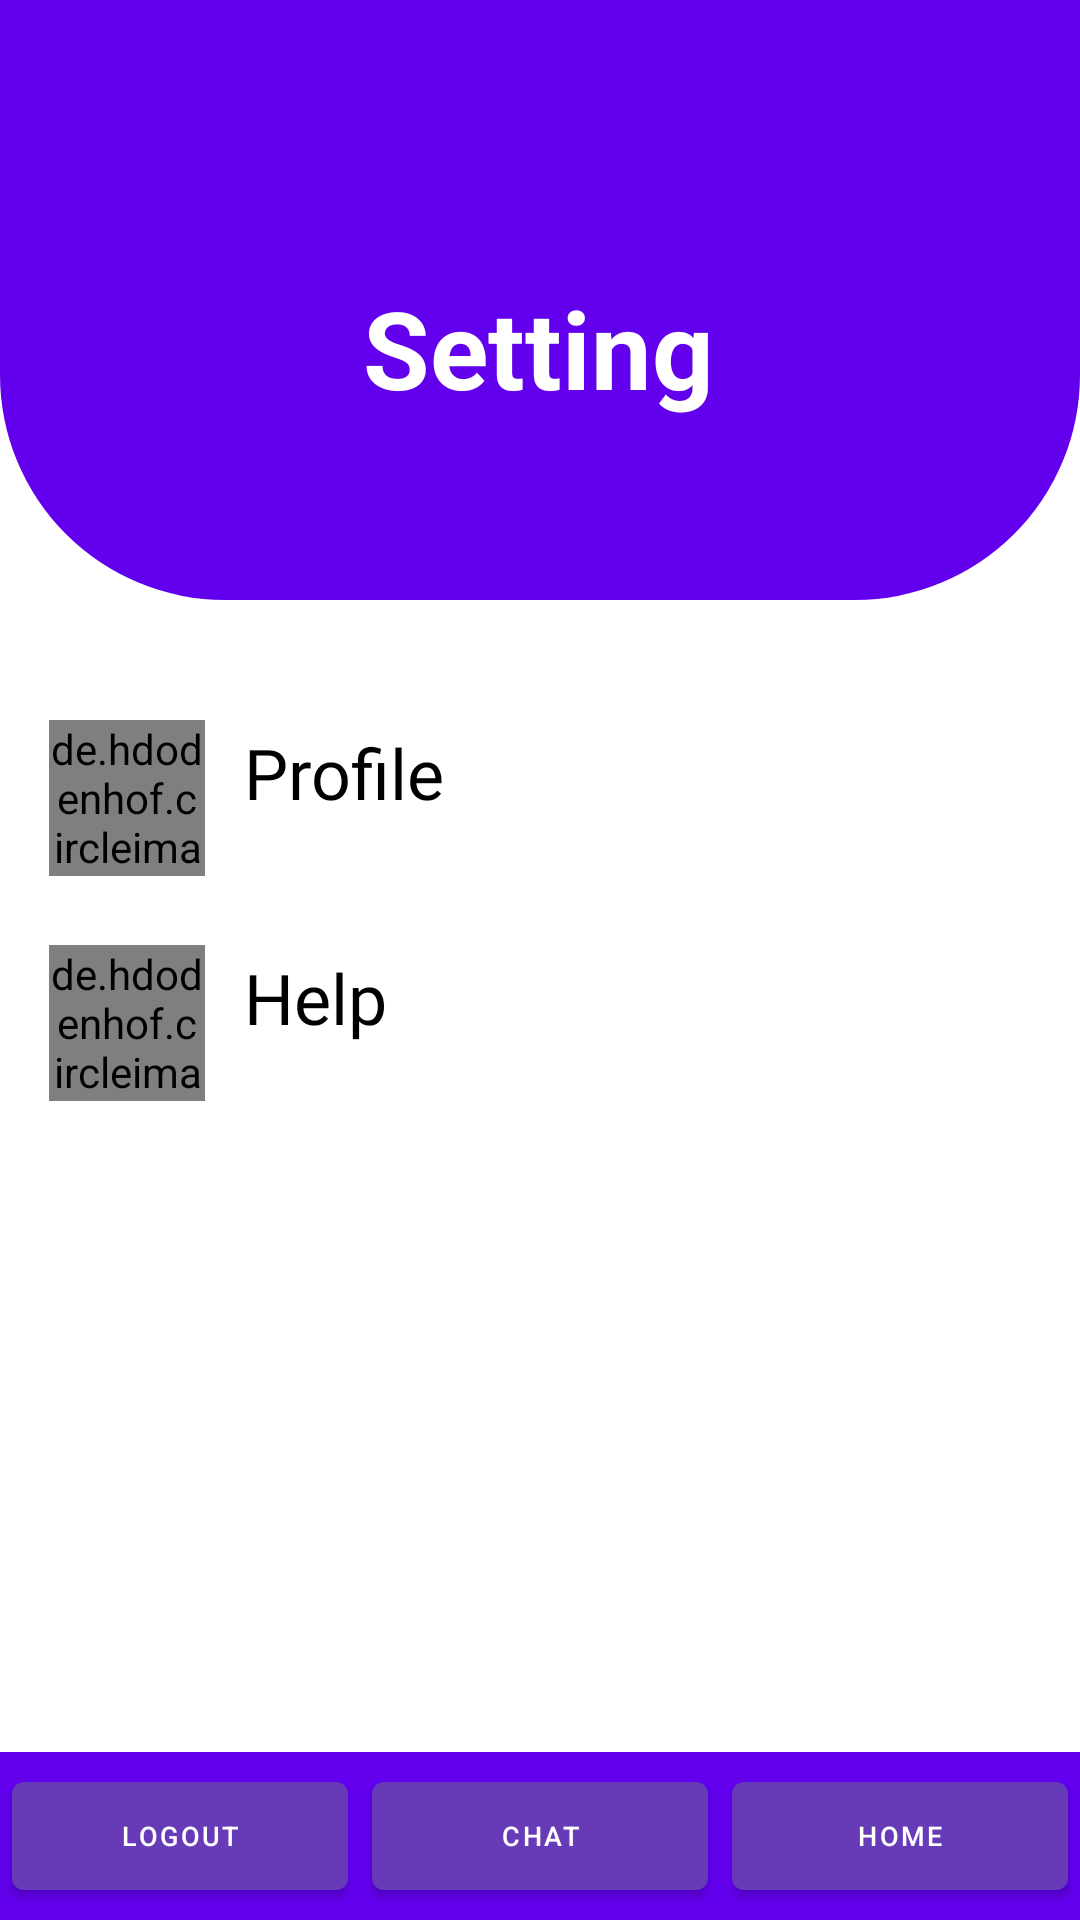

This screen was rendered from an Android layout file. Write that file and the resources it references.
<!-- AndroidManifest.xml: application theme Theme.CoolMangoesMonitoringApp -->
<!-- res/layout/activity_setting.xml -->
<?xml version="1.0" encoding="utf-8"?>
<androidx.constraintlayout.widget.ConstraintLayout
    xmlns:android="http://schemas.android.com/apk/res/android"
    xmlns:app="http://schemas.android.com/apk/res-auto"
    xmlns:tools="http://schemas.android.com/tools"
    android:layout_width="match_parent"
    android:layout_height="match_parent"
    android:background="@color/white"
    tools:context=".Setting">

    <View
        android:id="@+id/top_view"
        android:layout_width="match_parent"
        android:layout_height="200dp"
        android:background="@drawable/bg_view"
        tools:ignore="MissingConstraints" />


    <TextView
        android:id="@+id/dashboard_txt"
        android:layout_width="wrap_content"
        android:layout_height="wrap_content"
        android:layout_alignParentStart="true"
        android:layout_alignParentTop="true"
        android:layout_alignParentEnd="true"
        android:layout_marginBottom="60dp"
        android:text="Setting"
        android:textColor="@color/white"
        android:textAlignment="center"
        android:textSize="36sp"
        android:textStyle="bold"
        app:layout_constraintBottom_toBottomOf="@+id/top_view"
        app:layout_constraintEnd_toEndOf="@+id/top_view"
        app:layout_constraintHorizontal_bias="0.498"
        app:layout_constraintStart_toStartOf="@+id/top_view"
        app:layout_constraintTop_toTopOf="parent"
        app:layout_constraintVertical_bias="1.0" />

    <ScrollView
        android:layout_width="353dp"
        android:layout_height="177dp"
        android:layout_marginTop="24dp"
        app:layout_constraintBottom_toTopOf="@+id/relativeLayoutBottom"
        app:layout_constraintEnd_toEndOf="parent"
        app:layout_constraintHorizontal_bias="0.494"
        app:layout_constraintStart_toStartOf="parent"
        app:layout_constraintTop_toBottomOf="@+id/top_view"
        app:layout_constraintVertical_bias="0.016">

        <LinearLayout
            android:id="@+id/scroll"
            android:layout_width="match_parent"
            android:layout_height="wrap_content"
            android:orientation="vertical">

            <LinearLayout
                android:id="@+id/profileLayout"
                android:layout_width="match_parent"
                android:layout_height="wrap_content"
                android:orientation="horizontal">

                <de.hdodenhof.circleimageview.CircleImageView
                    android:id="@+id/profileImg"
                    android:layout_width="52dp"
                    android:layout_height="52dp"
                    android:layout_marginStart="13dp"
                    android:layout_marginTop="13dp"
                    android:layout_marginEnd="13dp"
                    android:layout_marginBottom="10dp"
                    android:src="@drawable/profile_icon" />

                <LinearLayout
                    android:layout_width="match_parent"
                    android:layout_height="50dp"
                    android:layout_marginTop="15dp"
                    android:gravity="center"
                    android:orientation="vertical">

                    <TextView
                        android:id="@+id/profile"
                        android:layout_width="match_parent"
                        android:layout_height="50dp"
                        android:fontFamily="@font/poppins_bold"
                        android:text="Profile"
                        android:textColor="@color/black"
                        android:textSize="23.40dp" />
                </LinearLayout>
            </LinearLayout>

            <LinearLayout
                android:id="@+id/profileLayout2"
                android:layout_width="match_parent"
                android:layout_height="wrap_content"
                android:orientation="horizontal">

                <de.hdodenhof.circleimageview.CircleImageView
                    android:id="@+id/changDetailsImg"
                    android:layout_width="52dp"
                    android:layout_height="52dp"
                    android:layout_marginStart="13dp"
                    android:layout_marginTop="13dp"
                    android:layout_marginEnd="13dp"
                    android:layout_marginBottom="10dp"
                    android:src="@drawable/help" />

                <LinearLayout
                    android:layout_width="match_parent"
                    android:layout_height="50dp"
                    android:layout_marginTop="15dp"
                    android:gravity="center"
                    android:orientation="vertical">

                    <TextView
                        android:id="@+id/help"
                        android:layout_width="match_parent"
                        android:layout_height="50dp"
                        android:fontFamily="@font/poppins_bold"
                        android:text="Help"
                        android:textColor="@color/black"
                        android:textSize="23.40dp" />
                </LinearLayout>
            </LinearLayout>
        </LinearLayout>
    </ScrollView>

    <RelativeLayout
        android:id="@+id/relativeLayoutBottom"
        android:layout_width="match_parent"
        android:layout_height="wrap_content"
        android:background="?attr/colorPrimary"
        app:layout_constraintBottom_toBottomOf="parent"
        app:layout_constraintEnd_toEndOf="parent"
        app:layout_constraintHorizontal_bias="1.0"
        app:layout_constraintStart_toStartOf="parent"
        app:layout_constraintVertical_bias="1.0">
        <LinearLayout
            android:layout_width="match_parent"
            android:layout_height="wrap_content"
            android:weightSum="3">
            <com.google.android.material.button.MaterialButton
                android:id="@+id/logoutBtn"
                android:layout_width="0dp"
                android:layout_height="wrap_content"
                android:layout_weight="1"
                android:layout_margin="4dp"
                android:text="Logout"
                android:textAlignment="center"
                android:textColor="@color/white"
                android:textSize="9sp"
                app:backgroundTint="#673AB7" />

            <com.google.android.material.button.MaterialButton
                android:id="@+id/chatBtn"
                android:layout_width="0dp"
                android:layout_margin="4dp"
                android:layout_height="wrap_content"
                android:layout_weight="1"
                android:text="Chat"
                android:textAlignment="center"
                android:textColor="@color/white"
                android:textSize="9sp"
                app:backgroundTint="#673AB7" />

            <com.google.android.material.button.MaterialButton
                android:id="@+id/dashboardBtn"
                android:layout_width="0dp"
                android:layout_height="wrap_content"
                android:layout_weight="1"
                android:layout_margin="4dp"
                android:text="Home"
                android:textAlignment="center"
                android:textColor="@color/white"
                android:textSize="9sp"
                app:backgroundTint="#673AB7" />
        </LinearLayout>
    </RelativeLayout>
</androidx.constraintlayout.widget.ConstraintLayout>
<!-- resources referenced by this layout -->
<resources>
  <!-- drawable bg_view (drawable) -->
  <?xml version="1.0" encoding="utf-8"?>
  <shape xmlns:android="http://schemas.android.com/apk/res/android">
  
      <corners android:bottomRightRadius="75dp"
          android:bottomLeftRadius="75dp"/>
      <solid android:color="@color/purple_500"></solid>
  
  </shape>
  <style name="Theme.CoolMangoesMonitoringApp" parent="Theme.MaterialComponents.DayNight.DarkActionBar">
          
          <item name="colorPrimary">@color/purple_500</item>
          <item name="colorPrimaryVariant">@color/purple_700</item>
          <item name="colorOnPrimary">@color/white</item>
          
          <item name="colorSecondary">@color/teal_200</item>
          <item name="colorSecondaryVariant">@color/teal_700</item>
          <item name="colorOnSecondary">@color/black</item>
          
          <item name="android:statusBarColor" tools:targetApi="l">?attr/colorPrimaryVariant</item>
          
      </style>
  <!-- not gathered from this repository: default colours our renderer supplied (Android Studio template values) -->
  <color name="purple_500">#FF6200EE</color>
  <color name="purple_700">#FF3700B3</color>
  <color name="teal_200">#FF03DAC5</color>
  <color name="teal_700">#FF018786</color>
  <color name="black">#FF000000</color>
  <color name="white">#FFFFFFFF</color>
</resources>
